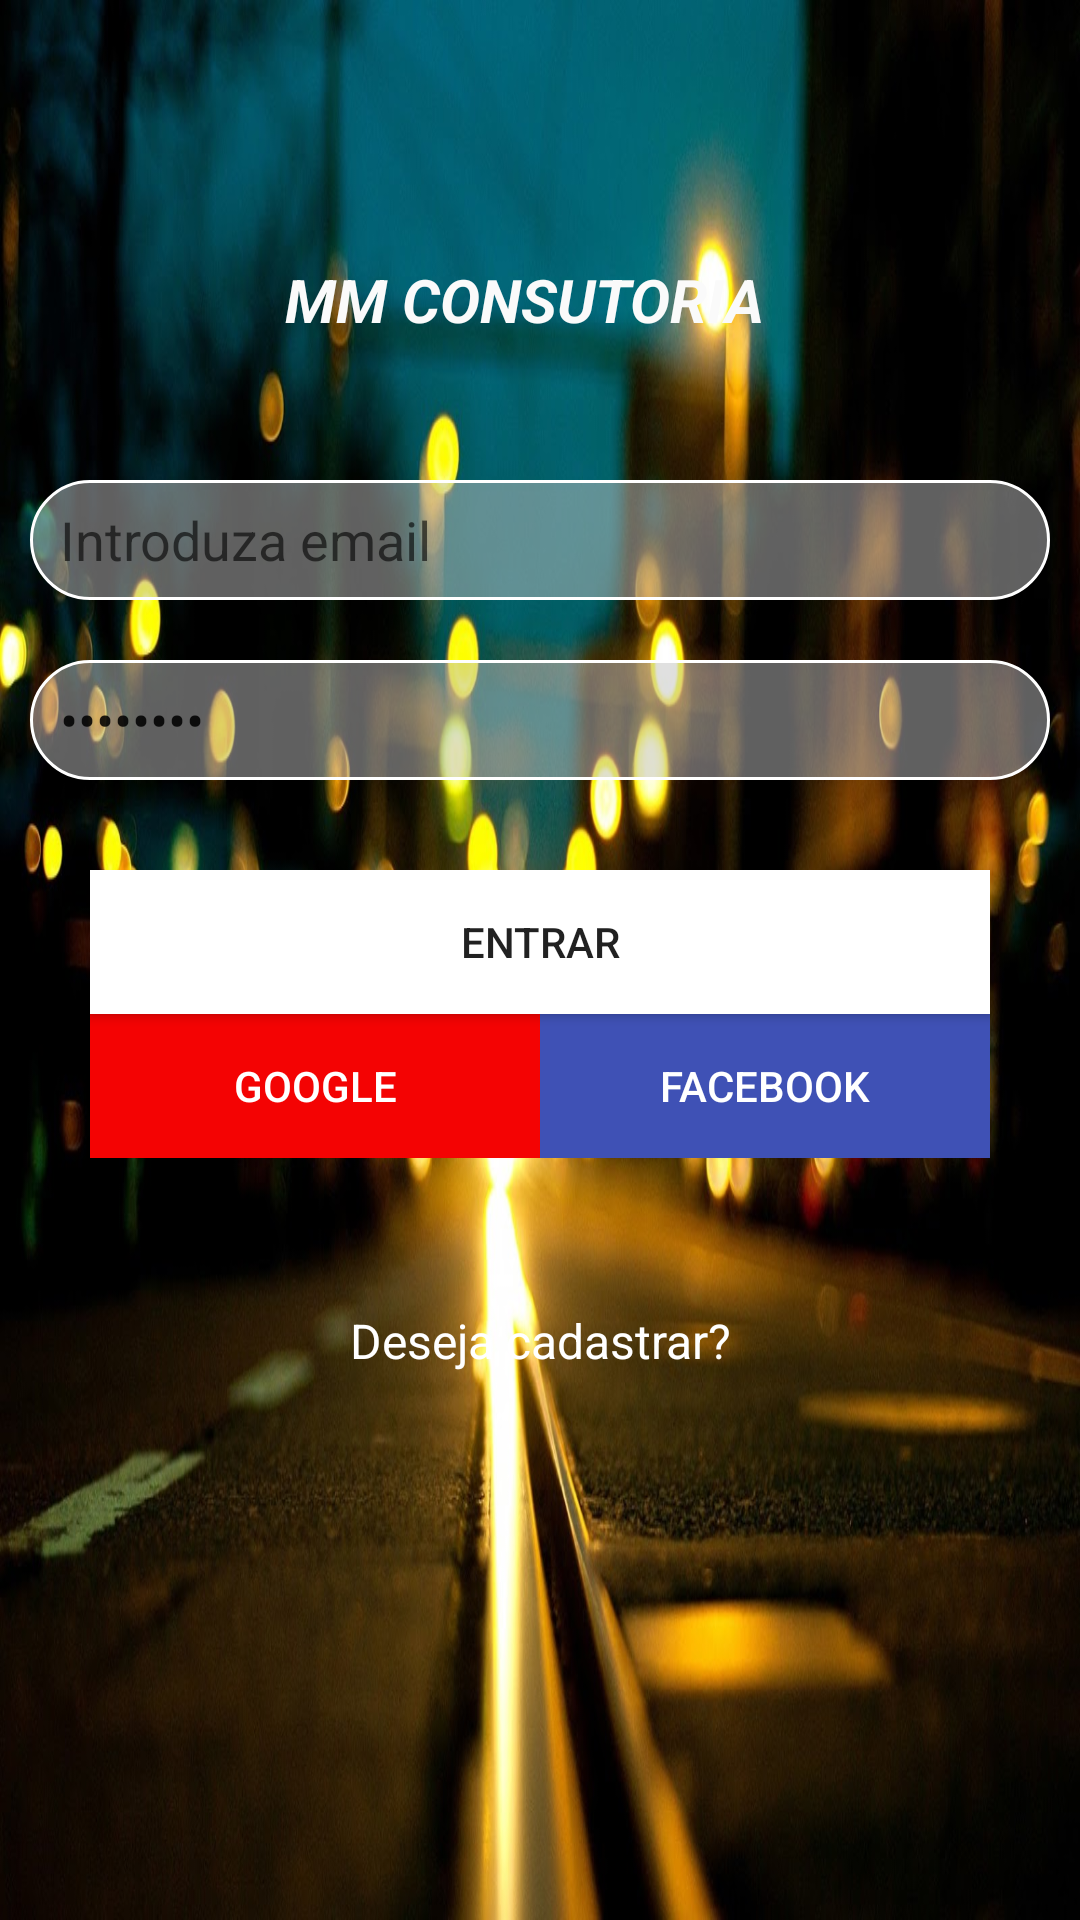

The Android layout XML behind this screen, and the referenced resources:
<!-- AndroidManifest.xml: application theme AppTheme -->
<!-- res/layout/activity_login.xml -->
<?xml version="1.0" encoding="utf-8"?>
<ScrollView xmlns:android="http://schemas.android.com/apk/res/android"
    xmlns:tools="http://schemas.android.com/tools"
    android:layout_width="match_parent"
    android:layout_height="match_parent"
    android:id="@+id/login_main_layout"
    android:background="@drawable/background"
    tools:context="com.example.nameless.vruum.LoginActivity">

    <LinearLayout
        android:layout_width="match_parent"
        android:layout_height="match_parent"
        android:gravity="center"

        android:orientation="vertical">

        <LinearLayout
            android:layout_marginTop="50dp"
            android:layout_width="250dp"
            android:layout_height="100dp"
            android:layout_gravity="center">

            <TextView
                android:layout_width="wrap_content"
                android:layout_height="wrap_content"
                android:layout_gravity="center"
                android:paddingLeft="40dp"
                android:text="MM CONSUTORIA"
                android:textColor="@color/loginBackgrpund"
                android:textSize="20sp"
                android:textStyle="bold|italic" />

        </LinearLayout>


        

        <android.support.v7.widget.AppCompatEditText
            android:id="@+id/input_email"
            android:layout_width="match_parent"
            android:layout_height="@dimen/login_buttons"
            android:layout_margin="@dimen/margin_login"
            android:background="@drawable/editshape"
            android:hint="Introduza email"
            android:inputType="textEmailAddress"
            android:paddingLeft="10dp"
            />


        
        <android.support.v7.widget.AppCompatEditText
            android:id="@+id/input_password"
            android:layout_width="match_parent"
            android:layout_height="@dimen/login_buttons"
            android:layout_margin="10dp"
            android:background="@drawable/editshape"
            android:text="Password"
            android:textColorHint="@color/full_white"

            android:inputType="textPassword"
            android:paddingLeft="@dimen/margin_login"
            />


        <LinearLayout
            android:layout_marginTop="20dp"
            android:layout_width="300dp"
            android:layout_height="wrap_content"
            android:orientation="vertical">

            <android.support.v7.widget.AppCompatButton
                android:id="@+id/btn_login"
                android:layout_width="match_parent"
                android:layout_height="wrap_content"
                android:layout_gravity="center"
                android:background="@color/full_white"
                android:text="Entrar"
                android:onClick="loginBasic"/>

            <LinearLayout
                android:layout_width="match_parent"
                android:layout_height="wrap_content"
                android:orientation="horizontal"
                android:weightSum="2">

                <android.support.v7.widget.AppCompatButton
                    android:id="@+id/login_button_google"
                    android:layout_width="0dp"
                    android:layout_height="wrap_content"
                    android:layout_weight="1"
                    android:background="@color/googleColor"
                    android:text="google"
                    android:textColor="@color/full_white"
                    android:onClick="googleLogin"/>

                <android.support.v7.widget.AppCompatButton
                    android:id="@+id/login_button_facebook"
                    android:layout_width="0dp"
                    android:layout_height="wrap_content"
                    android:layout_weight="1"
                    android:background="@color/colorPrimary"
                    android:text="facebook"
                    android:textColor="@color/full_white"
                    android:onClick="facebookLogin"/>
            </LinearLayout>
        </LinearLayout>


        <TextView
            android:id="@+id/link_signup"
            android:layout_width="fill_parent"
            android:layout_height="wrap_content"
            android:layout_marginTop="50dp"
            android:gravity="center"
            android:text="Deseja cadastrar?"
            android:textColor="@color/full_white"
            android:textSize="16sp" />
    </LinearLayout>


</ScrollView>
<!-- resources referenced by this layout -->
<resources>
  <color name="colorPrimary">#3F51B5</color>
  <color name="full_white">#fff</color>
  <color name="googleColor">#f40303</color>
  <color name="loginBackgrpund">#fafafa</color>
  <dimen name="login_buttons">40dp</dimen>
  <dimen name="margin_login">10dp</dimen>
  <!-- drawable background: jpg bitmap (drawable, 166827 bytes) -->
  <!-- drawable editshape (drawable) -->
  <?xml version="1.0" encoding="utf-8"?>
  <shape xmlns:android="http://schemas.android.com/apk/res/android"
      android:thickness="1dp"
      android:visible="true">
  
  
      <corners android:radius="50dp" />
      <solid  android:color="#7FC0C0C0" />
      <stroke
          android:width="1dp"
          android:color="@color/full_white" />
  
  </shape>
  <style name="AppTheme" parent="Theme.AppCompat.Light.NoActionBar">
          
          <item name="colorPrimary">@color/colorPrimary</item>
          <item name="colorPrimaryDark">@color/colorPrimaryDark</item>
          <item name="colorAccent">@color/colorAccent</item>
  
          <item name="android:windowNoTitle">true</item>
          <item name="android:windowFullscreen">true</item>
  
          <item name="colorError">@color/colorErrorInput</item>
          <item name="colorControlNormal">@color/colorNormalInput</item>
          <item name="colorControlActivated">@color/colorActivatedInput</item>
  
      </style>
  <color name="colorPrimaryDark">#303F9F</color>
  <color name="colorAccent">#FF4081</color>
  <color name="colorErrorInput">#b12020</color>
  <color name="colorNormalInput">#fff</color>
  <color name="colorActivatedInput">#1cd8e2</color>
</resources>
